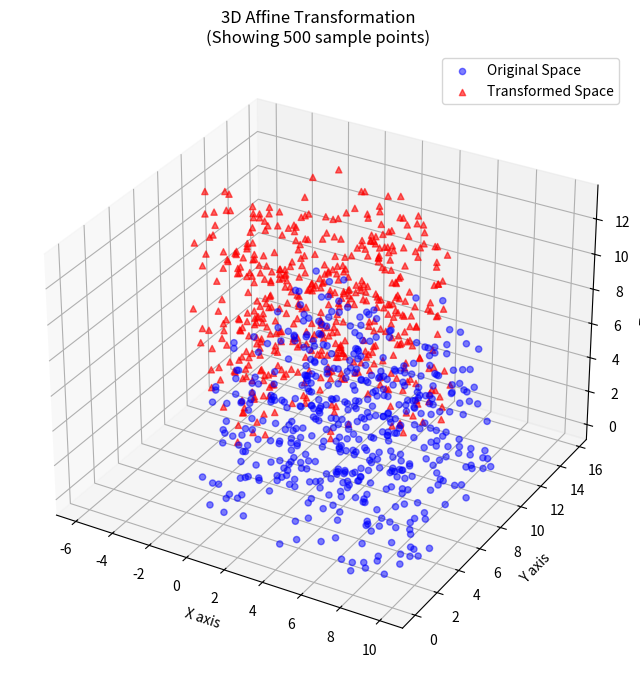

Source code (Python):
import numpy as np
import time
import matplotlib.pyplot as plt
from mpl_toolkits.mplot3d import Axes3D

def generate_homogeneous_points(n_points):
    """
    Generates a cloud of random 3D points and formats them 
    as homogeneous coordinates (N, 4).
    """
    print(f"Generating data: vector of {n_points} elements...")
    # Generate random points in 3D space [x, y, z]
    points_3d = np.random.rand(n_points, 3) * 10
    
    # Create a column of ones for the homogeneous coordinate
    ones_column = np.ones((n_points, 1))
    
    # Concatenate to get (N, 4) matrix -> [x, y, z, 1]
    homogeneous_points = np.hstack((points_3d, ones_column))
    return homogeneous_points

def build_transformation_matrix(tx, ty, tz, theta_z_deg):
    """
    Constructs a 4x4 affine transformation matrix.
    Combines rotation around the Z-axis and 3D translation.
    """
    # Convert degrees to radians
    theta = np.radians(theta_z_deg)
    cos_t = np.cos(theta)
    sin_t = np.sin(theta)
    
    # 4x4 Homogeneous Transformation Matrix
    T_matrix = np.array([
        [cos_t, -sin_t,  0,  tx],
        [sin_t,  cos_t,  0,  ty],
        [    0,      0,  1,  tz],
        [    0,      0,  0,   1]
    ])
    return T_matrix

def visualize_transformation(original, transformed, sample_size=500):
    """
    Generates a 3D plot comparing the original and transformed point clouds.
    Downsamples the dataset to avoid rendering engine lag.
    """
    print("Generating 3D plots...")
    fig = plt.figure(figsize=(10, 8))
    ax = fig.add_subplot(111, projection='3d')
    
    # Take a random subset of points for visualization
    idx = np.random.choice(original.shape[0], sample_size, replace=False)
    orig_sample = original[idx]
    trans_sample = transformed[idx]
    
    # Plot original points (Blue)
    ax.scatter(orig_sample[:, 0], orig_sample[:, 1], orig_sample[:, 2], 
               c='blue', marker='o', alpha=0.5, label='Original Space')
    
    # Plot transformed points (Red)
    ax.scatter(trans_sample[:, 0], trans_sample[:, 1], trans_sample[:, 2], 
               c='red', marker='^', alpha=0.6, label='Transformed Space')
    
    ax.set_xlabel('X axis')
    ax.set_ylabel('Y axis')
    ax.set_zlabel('Z axis')
    ax.set_title(f'3D Affine Transformation\n(Showing {sample_size} sample points)')
    ax.legend()
    plt.show()

def main():
    # --- 1. Parameters ---
    N_POINTS = 1_000_000
    TRANSLATION = (1.0, 2.0, 3.0) # tx, ty, tz
    ROTATION_Z = 45.0             # degrees
    
    # --- 2. Data Generation ---
    points = generate_homogeneous_points(N_POINTS)
    
    # --- 3. Matrix Construction ---
    T = build_transformation_matrix(*TRANSLATION, ROTATION_Z)
    
    print("\nTransformation Matrix (4x4):")
    print(np.round(T, 4))
    
    # --- 4. Benchmark: Vectorized Transformation ---
    start_time = time.perf_counter()
    
    # Vectorized computation: (N, 4) @ (4, 4).T -> (N, 4)
    # This pushes the loop entirely into C/BLAS level operations
    transformed_points = points @ T.T
    
    execution_time = time.perf_counter() - start_time
    print(f"\nSuccessfully transformed {N_POINTS} points.")
    print(f"It took {execution_time:.5f} seconds.")
    
    # --- 5. Output Preview & Visualization ---
    print("\nSample Output (First 3 transformed points):")
    print(np.round(transformed_points[:3], 4))
    
    visualize_transformation(points, transformed_points)

if __name__ == "__main__":
    main()
